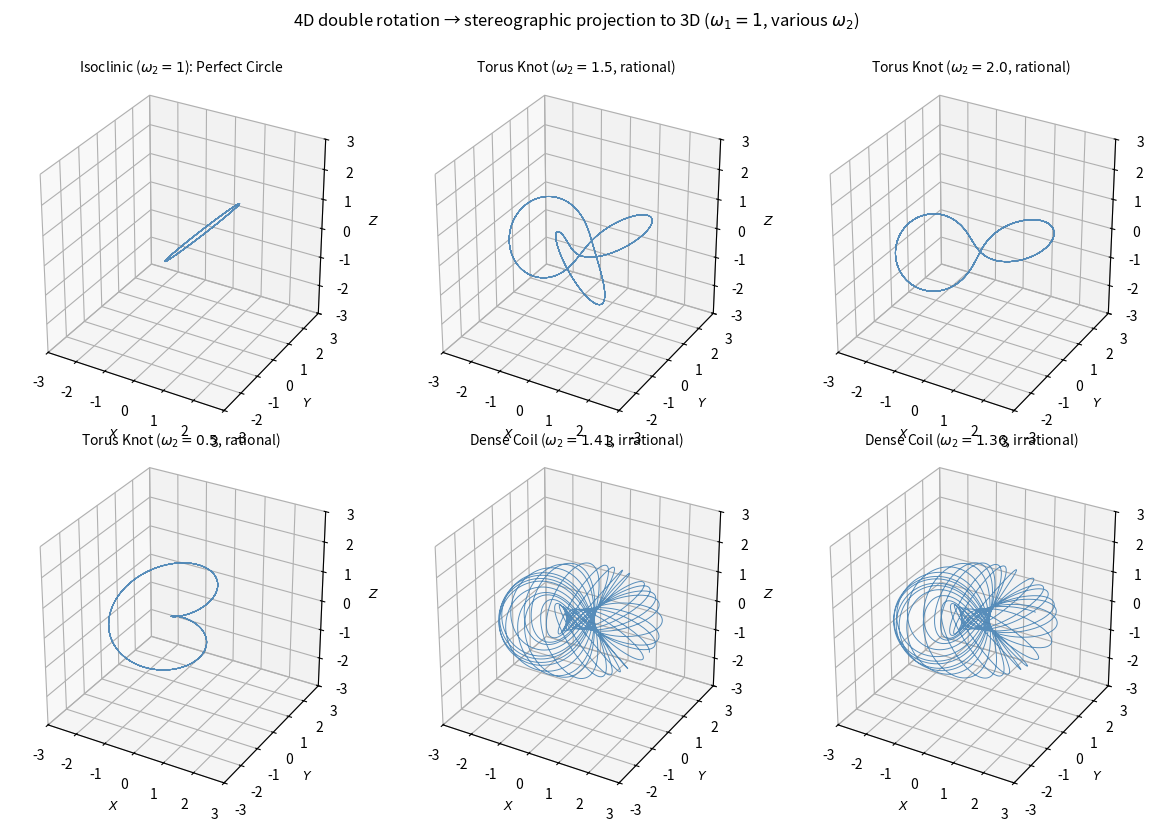

Python code for this plot:
#!/usr/bin/env python3
"""
4D Double Rotation → Stereographic Projection to 3D
Multiple fixed cases: no slider; plot several ω₂/ω₁ ratios side by side.

Physics:
  Point on S³ (R₁=R₂=1/√2) rotating in (x,y) at ω₁ and (z,w) at ω₂.
  Stereographic projection (x,y,z,w) → (X,Y,Z) = (x,y,z)/(1-w).
  At ω₂ = ω₁ (isoclinic) the path collapses to a Villarceau circle in 3D.
"""

import numpy as np
import matplotlib.pyplot as plt
from mpl_toolkits.mplot3d import Axes3D

# -----------------------------------------------------------------------------
# Parameters
# -----------------------------------------------------------------------------
R1 = R2 = 1.0 / np.sqrt(2)
OMEGA_1 = 1.0
T_MAX = 40 * np.pi
N_POINTS = 5000
t = np.linspace(0, T_MAX, N_POINTS)

def stereographic(x, y, z, w):
    denom = 1.0 - w
    denom = np.where(np.abs(denom) < 0.08, np.sign(denom) * 0.08, denom)
    return x / denom, y / denom, z / denom

def compute_trajectory(omega2):
    x = R1 * np.cos(OMEGA_1 * t)
    y = R1 * np.sin(OMEGA_1 * t)
    z = R2 * np.cos(omega2 * t)
    w = R2 * np.sin(omega2 * t)
    return stereographic(x, y, z, w)

def get_title(omega2):
    if np.isclose(omega2, 1.0, atol=0.02):
        return r"Isoclinic ($\omega_2=1$): Perfect Circle"
    if np.isclose(omega2, 1.5, atol=0.02) or np.isclose(omega2, 2.0, atol=0.02) or \
       np.isclose(omega2, 0.5, atol=0.02):
        return r"Torus Knot ($\omega_2={:.1f}$, rational)".format(omega2)
    return r"Dense Coil ($\omega_2={:.3g}$, irrational)".format(omega2)

# -----------------------------------------------------------------------------
# Cases to plot: (ω₂, label for subplot title)
# -----------------------------------------------------------------------------
cases = [
    (1.0,   "Isoclinic: Perfect Circle"),
    (1.5,   "Torus Knot (ω₂=1.5)"),
    (2.0,   "Torus Knot (ω₂=2)"),
    (0.5,   "Torus Knot (ω₂=0.5)"),
    (1.414, "Dense Coil (ω₂≈√2)"),
    (np.e / 2, "Dense Coil (ω₂≈e/2)"),
]
n_cases = len(cases)
n_cols = 3
n_rows = (n_cases + n_cols - 1) // n_cols

fig = plt.figure(figsize=(4 * n_cols, 4 * n_rows))
for i, (omega2, label) in enumerate(cases):
    ax = fig.add_subplot(n_rows, n_cols, i + 1, projection="3d")
    X, Y, Z = compute_trajectory(omega2)
    ax.plot(X, Y, Z, color="steelblue", lw=0.7, alpha=0.9)
    ax.set_xlim(-3, 3)
    ax.set_ylim(-3, 3)
    ax.set_zlim(-3, 3)
    ax.set_xlabel("$X$", fontsize=9)
    ax.set_ylabel("$Y$", fontsize=9)
    ax.set_zlabel("$Z$", fontsize=9)
    ax.set_box_aspect([1, 1, 1])
    ax.set_title(get_title(omega2), fontsize=10)

fig.suptitle(r"4D double rotation → stereographic projection to 3D ($\omega_1=1$, various $\omega_2$)", fontsize=12, y=1.00)
plt.tight_layout()
plt.savefig("isoclinic_stereographic_cases.png", dpi=150, bbox_inches="tight")
plt.close()
print("Saved: isoclinic_stereographic_cases.png")
